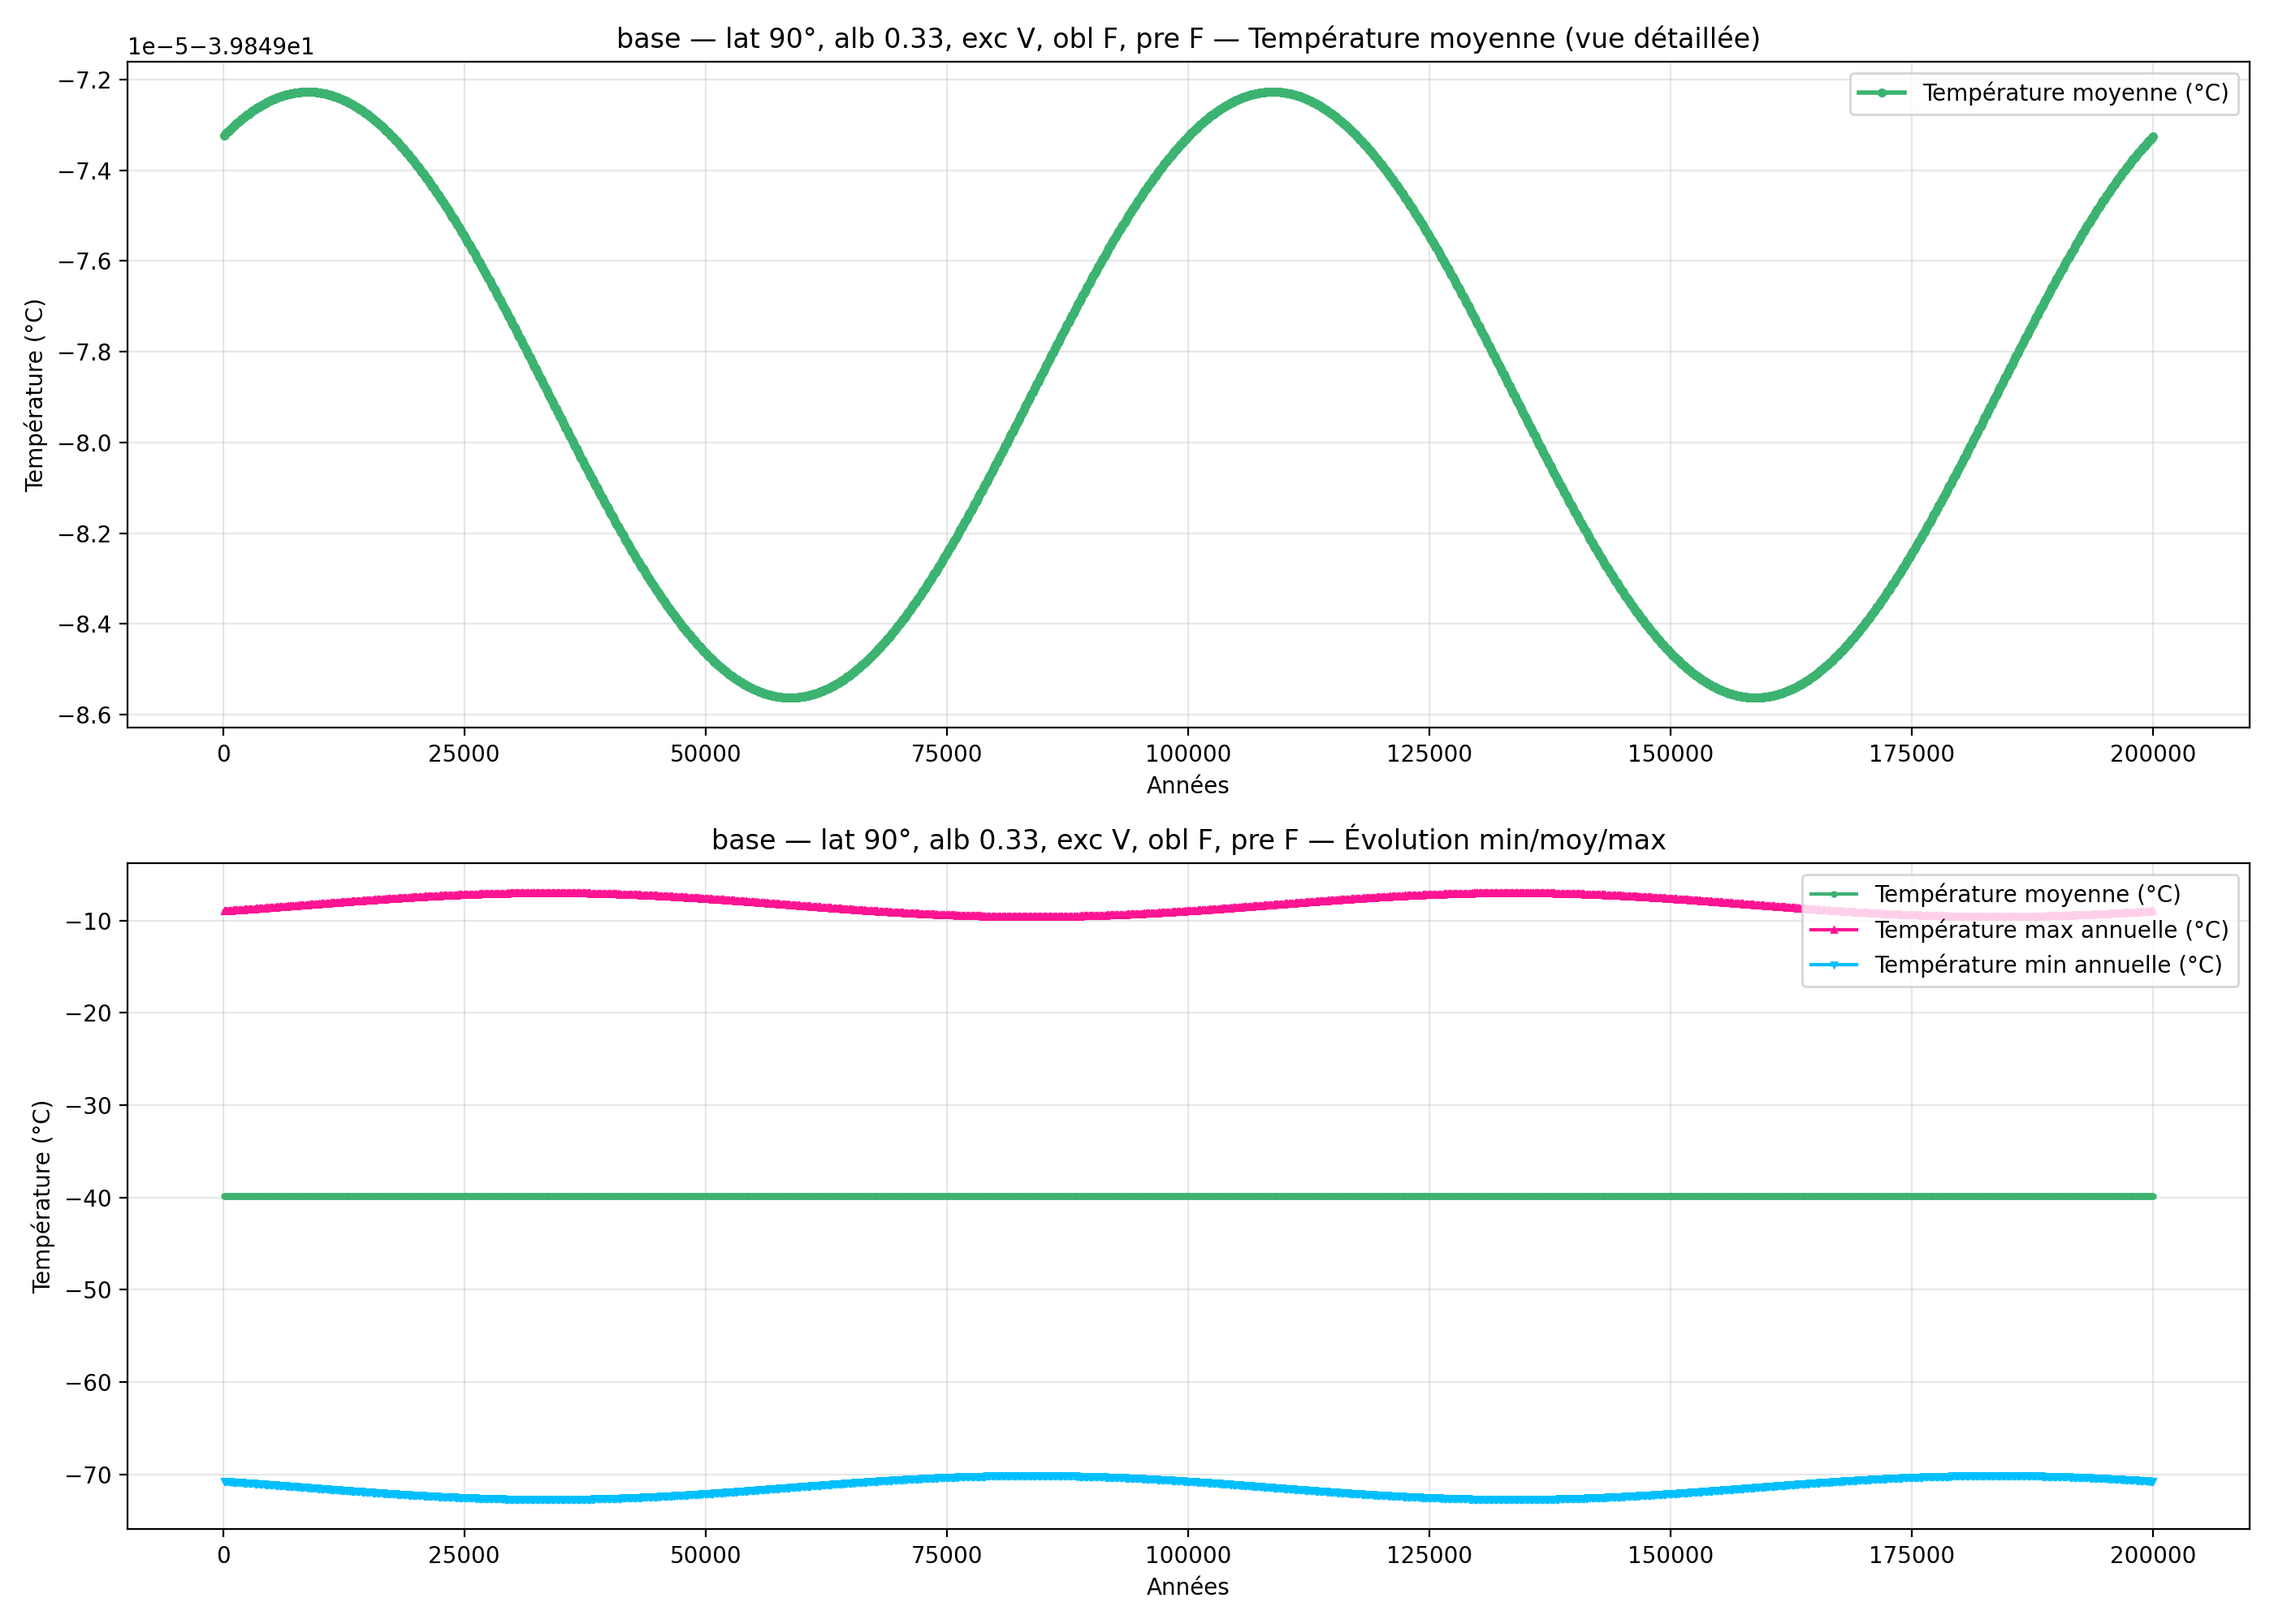

Source data for this figure (header and first rows):
year; mean_C_degC; max_C_degC; min_C_degC
100; -39.85; -8.98; -70.72
200; -39.85; -8.973; -70.73
300; -39.85; -8.966; -70.73
400; -39.85; -8.959; -70.74
500; -39.85; -8.952; -70.75
600; -39.85; -8.945; -70.75
700; -39.85; -8.938; -70.76
800; -39.85; -8.931; -70.77
900; -39.85; -8.924; -70.77
1000; -39.85; -8.916; -70.78
1100; -39.85; -8.909; -70.79
1200; -39.85; -8.902; -70.8
1300; -39.85; -8.895; -70.8
1400; -39.85; -8.888; -70.81
1500; -39.85; -8.88; -70.82
1600; -39.85; -8.873; -70.83
1700; -39.85; -8.866; -70.83
1800; -39.85; -8.858; -70.84
1900; -39.85; -8.851; -70.85
2000; -39.85; -8.844; -70.85
2100; -39.85; -8.836; -70.86
2200; -39.85; -8.829; -70.87
2300; -39.85; -8.822; -70.88
2400; -39.85; -8.814; -70.88
2500; -39.85; -8.807; -70.89
2600; -39.85; -8.799; -70.9
2700; -39.85; -8.792; -70.91
2800; -39.85; -8.784; -70.91
2900; -39.85; -8.777; -70.92
3000; -39.85; -8.769; -70.93
3100; -39.85; -8.762; -70.94
3200; -39.85; -8.754; -70.94
3300; -39.85; -8.746; -70.95
3400; -39.85; -8.739; -70.96
3500; -39.85; -8.731; -70.97
3600; -39.85; -8.723; -70.97
3700; -39.85; -8.716; -70.98
3800; -39.85; -8.708; -70.99
3900; -39.85; -8.7; -71
4000; -39.85; -8.693; -71.01
4100; -39.85; -8.685; -71.01
4200; -39.85; -8.677; -71.02
4300; -39.85; -8.669; -71.03
4400; -39.85; -8.662; -71.04
4500; -39.85; -8.654; -71.04
4600; -39.85; -8.646; -71.05
4700; -39.85; -8.638; -71.06
4800; -39.85; -8.63; -71.07
4900; -39.85; -8.622; -71.08
5000; -39.85; -8.615; -71.08
5100; -39.85; -8.607; -71.09
5200; -39.85; -8.599; -71.1
5300; -39.85; -8.591; -71.11
5400; -39.85; -8.583; -71.12
5500; -39.85; -8.575; -71.12
5600; -39.85; -8.567; -71.13
5700; -39.85; -8.559; -71.14
5800; -39.85; -8.551; -71.15
5900; -39.85; -8.543; -71.15
6000; -39.85; -8.535; -71.16
... 1,940 more rows
